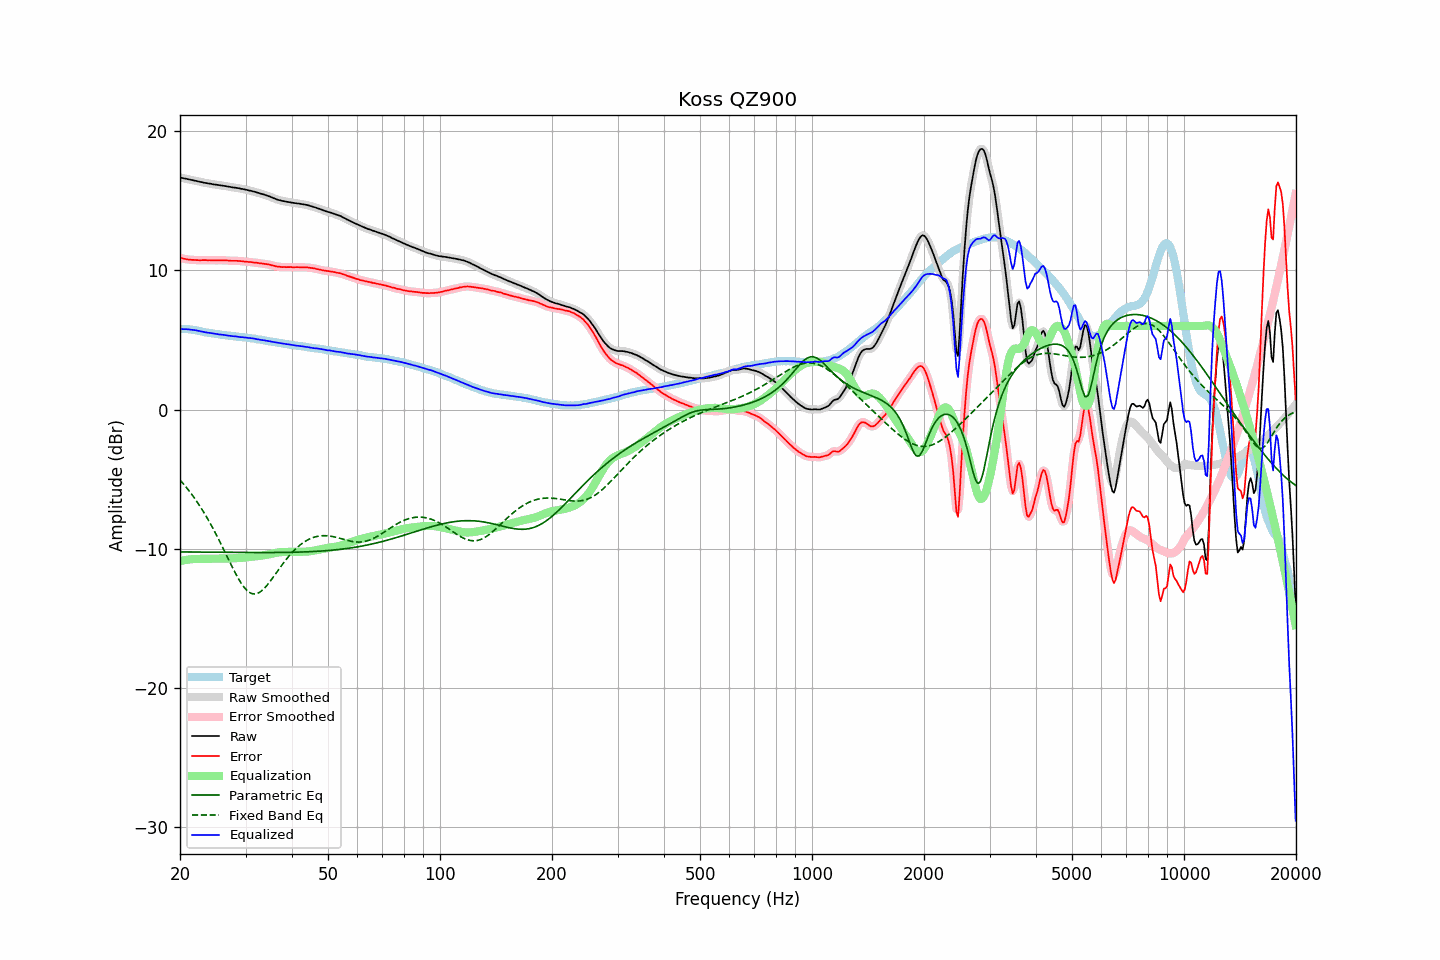

Source data for this figure (header and first rows):
frequency, raw, error, smoothed, error_smoothed, equalization, parametric_eq, fixed_band_eq, equalized_raw, equalized_smoothed, target
20.00, 16.66, 10.89, 16.66, 10.89, -10.89, -10.23, -5.06, 5.77, 5.77, 5.77
20.20, 16.64, 10.87, 16.64, 10.86, -10.86, -10.23, -5.19, 5.78, 5.77, 5.77
20.40, 16.61, 10.84, 16.61, 10.84, -10.84, -10.23, -5.32, 5.77, 5.77, 5.77
20.61, 16.59, 10.82, 16.59, 10.82, -10.82, -10.23, -5.46, 5.77, 5.77, 5.77
20.81, 16.57, 10.80, 16.57, 10.79, -10.80, -10.23, -5.60, 5.77, 5.77, 5.77
21.02, 16.54, 10.77, 16.54, 10.78, -10.78, -10.23, -5.74, 5.76, 5.76, 5.77
21.23, 16.52, 10.77, 16.52, 10.76, -10.76, -10.23, -5.89, 5.75, 5.75, 5.75
21.44, 16.49, 10.75, 16.49, 10.75, -10.75, -10.23, -6.04, 5.74, 5.74, 5.74
21.66, 16.47, 10.75, 16.47, 10.75, -10.74, -10.23, -6.20, 5.73, 5.72, 5.72
21.87, 16.44, 10.74, 16.44, 10.74, -10.74, -10.24, -6.36, 5.70, 5.71, 5.70
22.09, 16.42, 10.73, 16.41, 10.73, -10.73, -10.24, -6.53, 5.69, 5.68, 5.69
22.31, 16.39, 10.73, 16.39, 10.72, -10.73, -10.24, -6.70, 5.66, 5.66, 5.66
22.54, 16.36, 10.72, 16.36, 10.72, -10.73, -10.24, -6.87, 5.63, 5.64, 5.64
22.76, 16.34, 10.72, 16.34, 10.72, -10.73, -10.24, -7.05, 5.61, 5.61, 5.62
22.99, 16.32, 10.73, 16.31, 10.73, -10.72, -10.24, -7.23, 5.59, 5.59, 5.59
23.22, 16.29, 10.73, 16.29, 10.73, -10.72, -10.24, -7.42, 5.56, 5.57, 5.56
23.45, 16.27, 10.73, 16.27, 10.73, -10.72, -10.24, -7.61, 5.54, 5.54, 5.54
23.69, 16.25, 10.72, 16.25, 10.73, -10.72, -10.24, -7.81, 5.53, 5.53, 5.53
23.92, 16.23, 10.72, 16.23, 10.72, -10.72, -10.25, -8.01, 5.51, 5.51, 5.51
24.16, 16.22, 10.72, 16.21, 10.72, -10.72, -10.25, -8.22, 5.50, 5.49, 5.50
24.40, 16.19, 10.71, 16.19, 10.72, -10.72, -10.25, -8.43, 5.47, 5.47, 5.48
24.65, 16.17, 10.71, 16.17, 10.71, -10.72, -10.25, -8.64, 5.45, 5.45, 5.46
24.89, 16.15, 10.71, 16.15, 10.71, -10.71, -10.25, -8.86, 5.43, 5.44, 5.43
25.14, 16.14, 10.71, 16.13, 10.71, -10.71, -10.25, -9.09, 5.42, 5.42, 5.42
25.39, 16.12, 10.71, 16.12, 10.71, -10.71, -10.25, -9.31, 5.40, 5.40, 5.40
25.65, 16.10, 10.70, 16.10, 10.72, -10.71, -10.25, -9.54, 5.38, 5.39, 5.39
25.91, 16.09, 10.73, 16.09, 10.72, -10.71, -10.25, -9.78, 5.38, 5.37, 5.36
26.16, 16.07, 10.72, 16.07, 10.71, -10.71, -10.26, -10.01, 5.36, 5.36, 5.35
26.43, 16.05, 10.71, 16.05, 10.71, -10.71, -10.26, -10.25, 5.34, 5.34, 5.34
26.69, 16.03, 10.71, 16.03, 10.70, -10.70, -10.26, -10.49, 5.33, 5.33, 5.32
26.96, 16.01, 10.70, 16.01, 10.70, -10.70, -10.26, -10.73, 5.31, 5.31, 5.31
27.23, 15.99, 10.69, 15.99, 10.69, -10.69, -10.26, -10.96, 5.29, 5.29, 5.30
27.50, 15.97, 10.68, 15.97, 10.68, -10.69, -10.26, -11.20, 5.28, 5.28, 5.29
27.77, 15.95, 10.68, 15.95, 10.68, -10.68, -10.26, -11.43, 5.26, 5.27, 5.27
28.05, 15.94, 10.68, 15.94, 10.68, -10.68, -10.26, -11.65, 5.26, 5.26, 5.26
28.33, 15.92, 10.68, 15.92, 10.68, -10.67, -10.26, -11.87, 5.24, 5.24, 5.24
28.62, 15.90, 10.67, 15.90, 10.67, -10.67, -10.26, -12.08, 5.23, 5.23, 5.23
28.90, 15.88, 10.66, 15.88, 10.67, -10.66, -10.26, -12.27, 5.22, 5.22, 5.22
29.19, 15.85, 10.65, 15.85, 10.65, -10.65, -10.27, -12.46, 5.20, 5.20, 5.19
29.48, 15.84, 10.64, 15.83, 10.64, -10.64, -10.27, -12.63, 5.20, 5.19, 5.19
29.78, 15.81, 10.63, 15.81, 10.63, -10.63, -10.27, -12.78, 5.18, 5.18, 5.18
30.08, 15.79, 10.62, 15.79, 10.62, -10.62, -10.27, -12.91, 5.17, 5.17, 5.17
30.38, 15.76, 10.61, 15.76, 10.61, -10.61, -10.27, -13.03, 5.15, 5.15, 5.15
30.68, 15.73, 10.59, 15.73, 10.60, -10.60, -10.27, -13.11, 5.13, 5.14, 5.14
30.99, 15.71, 10.59, 15.71, 10.58, -10.58, -10.27, -13.19, 5.13, 5.12, 5.12
31.30, 15.68, 10.57, 15.68, 10.57, -10.57, -10.27, -13.22, 5.11, 5.11, 5.11
31.61, 15.65, 10.55, 15.65, 10.56, -10.56, -10.27, -13.25, 5.09, 5.09, 5.10
31.93, 15.62, 10.54, 15.62, 10.55, -10.54, -10.27, -13.23, 5.08, 5.07, 5.07
32.24, 15.58, 10.54, 15.58, 10.53, -10.53, -10.27, -13.21, 5.05, 5.05, 5.04
32.57, 15.55, 10.52, 15.55, 10.52, -10.52, -10.27, -13.16, 5.03, 5.03, 5.03
32.89, 15.51, 10.49, 15.51, 10.50, -10.50, -10.27, -13.09, 5.01, 5.01, 5.02
33.22, 15.48, 10.49, 15.48, 10.48, -10.49, -10.27, -13.00, 4.99, 4.99, 4.99
33.55, 15.45, 10.47, 15.44, 10.47, -10.47, -10.27, -12.90, 4.98, 4.97, 4.98
33.89, 15.41, 10.45, 15.41, 10.46, -10.45, -10.27, -12.77, 4.96, 4.96, 4.96
34.23, 15.37, 10.44, 15.37, 10.44, -10.43, -10.27, -12.64, 4.94, 4.94, 4.93
34.57, 15.33, 10.42, 15.33, 10.42, -10.41, -10.27, -12.50, 4.92, 4.92, 4.91
34.92, 15.29, 10.40, 15.29, 10.39, -10.39, -10.27, -12.35, 4.90, 4.90, 4.89
35.27, 15.24, 10.36, 15.24, 10.36, -10.36, -10.27, -12.20, 4.88, 4.88, 4.88
35.62, 15.19, 10.33, 15.19, 10.33, -10.33, -10.27, -12.04, 4.85, 4.86, 4.86
35.97, 15.14, 10.30, 15.14, 10.30, -10.31, -10.27, -11.88, 4.83, 4.83, 4.83
... 635 more rows
